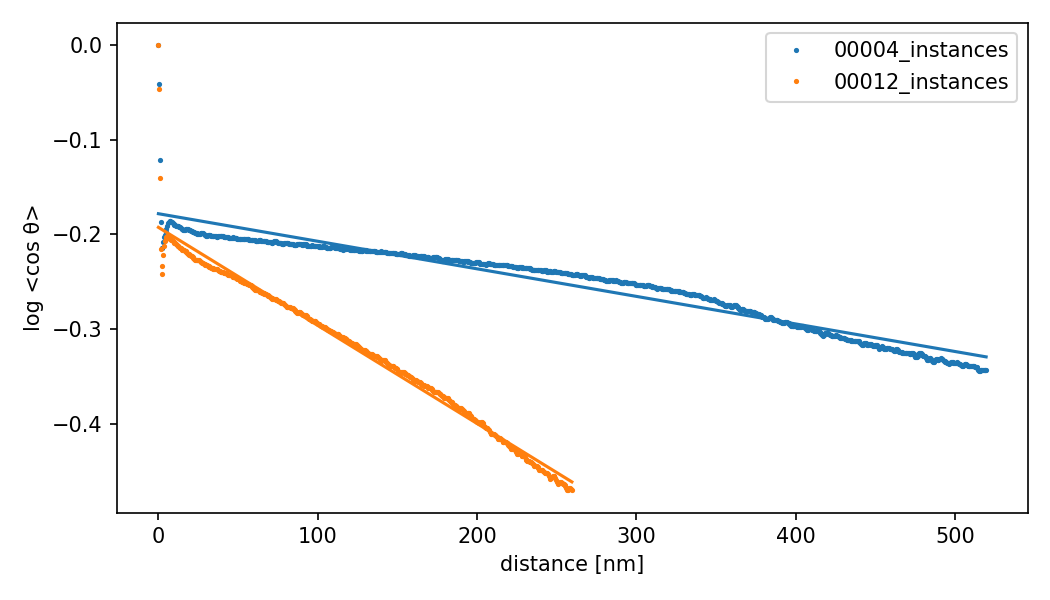

Values plotted in this chart, from the file beside it:
sample, n_filaments, mean_length, p90_length, persistence_length, r_squared
00004_instances, 1301, 2254, 5197, 34379, 0.9322
00012_instances, 1834, 1303, 2596, 9659, 0.975
